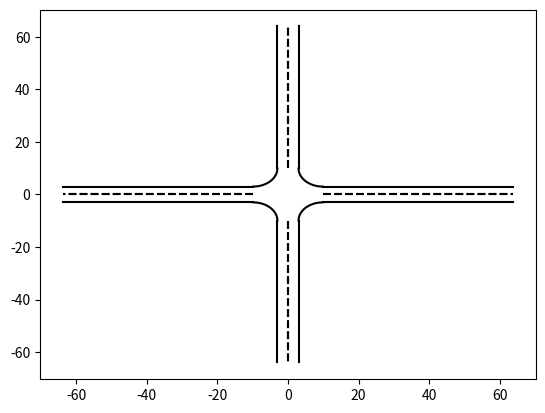

Write Python code to recreate this figure.
import numpy as np

w = 3.0  # lane width
l = 4.0  # car length
s = 50.0  # length pre-intersection segment

d_min = w / (np.sqrt(2) - 1)  # minimum intersection size to prevent overlap of left turns

right_turn_length = (d_min - w / 2) * (np.pi / 2)
# print(right_turn_length/d_min)
# use 4/3 as ratio

# intersection dimension with right turn being 4/3 times longer than one straight section
d = w / (2 - 4 * 4 / (3 * np.pi))

right_turn_length = (d - w / 2) * np.pi / 2
# print(right_turn_length/d)

x_max = d - w / (np.sqrt(2) - 1)  # max straight section for left turn

# print(x_max)
left_turn_length = 2 * x_max + (d - x_max + w / 2) * np.pi / 2
# print(left_turn_length/d)
# use 11/6 as ratio

# straight section length such that left turn is 11/6 longer than one straight section
x = 1 / (4 - np.pi) * ((11 / 3 - np.pi) * d - w / 2 * np.pi)

left_turn_length = 2 * x + (d - x + w / 2) * np.pi / 2

# print(left_turn_length/d)


class IntersectionParams:
    def __init__(
            self,
            straight_length,
            border_radius,
            lane_width,
            left_turn_straight_length,
            step_size):
        self.straight_length = straight_length
        self.border_radius = border_radius
        self.lane_width = lane_width
        self.left_turn_straight_length = left_turn_straight_length
        self.step_size = step_size
        self.intersection_dim = lane_width + border_radius


step_size = d / 6

intersection_params = IntersectionParams(s, d - w, w, x, step_size)

# plot intersection
theta = np.linspace(0, np.pi / 2, 21)
ones = np.ones(21)

turn_edge = [d - (d - w) * np.cos(theta), d - (d - w) * np.sin(theta)]
short_turn = [d * (1 - np.cos(theta)), d * (1 - np.sin(theta))]
long_turn = [d - x - (d - x + w) * np.cos(theta), d - x - (d - x + w) * np.sin(theta)]


def vert_edge(y0, y1, x):
    return [np.array([x, x]), np.array([y0, y1])]


def horz_edge(x0, x1, y):
    return [np.array([x0, x1]), np.array([y, y])]


def flip(line, i):
    if i == 0:
        return line
    if i == 1:
        return [-line[0], line[1]]
    if i == 2:
        return [-line[0], -line[1]]
    if i == 3:
        return [line[0], -line[1]]


def plot_street(plt):
    b = 4
    for i in range(4):
        plt.plot(*flip(turn_edge, i), 'k')
        plt.plot(*flip(vert_edge(d, d + s + b, w), i), 'k')
        plt.plot(*flip(horz_edge(d, d + s + b, w), i), 'k')
        plt.plot(*flip(vert_edge(d, d + s + b, 0), i), 'k--')
        plt.plot(*flip(horz_edge(d, d + s + b, 0), i), 'k--')
        # plt.plot(*flip(short_turn, i), 'k--')
        # plt.plot(*flip(long_turn, i), 'k--')


if __name__ == '__main__':
    import matplotlib.pyplot as plt
    plt.figure()
    plot_street(plt)
    plt.show()
